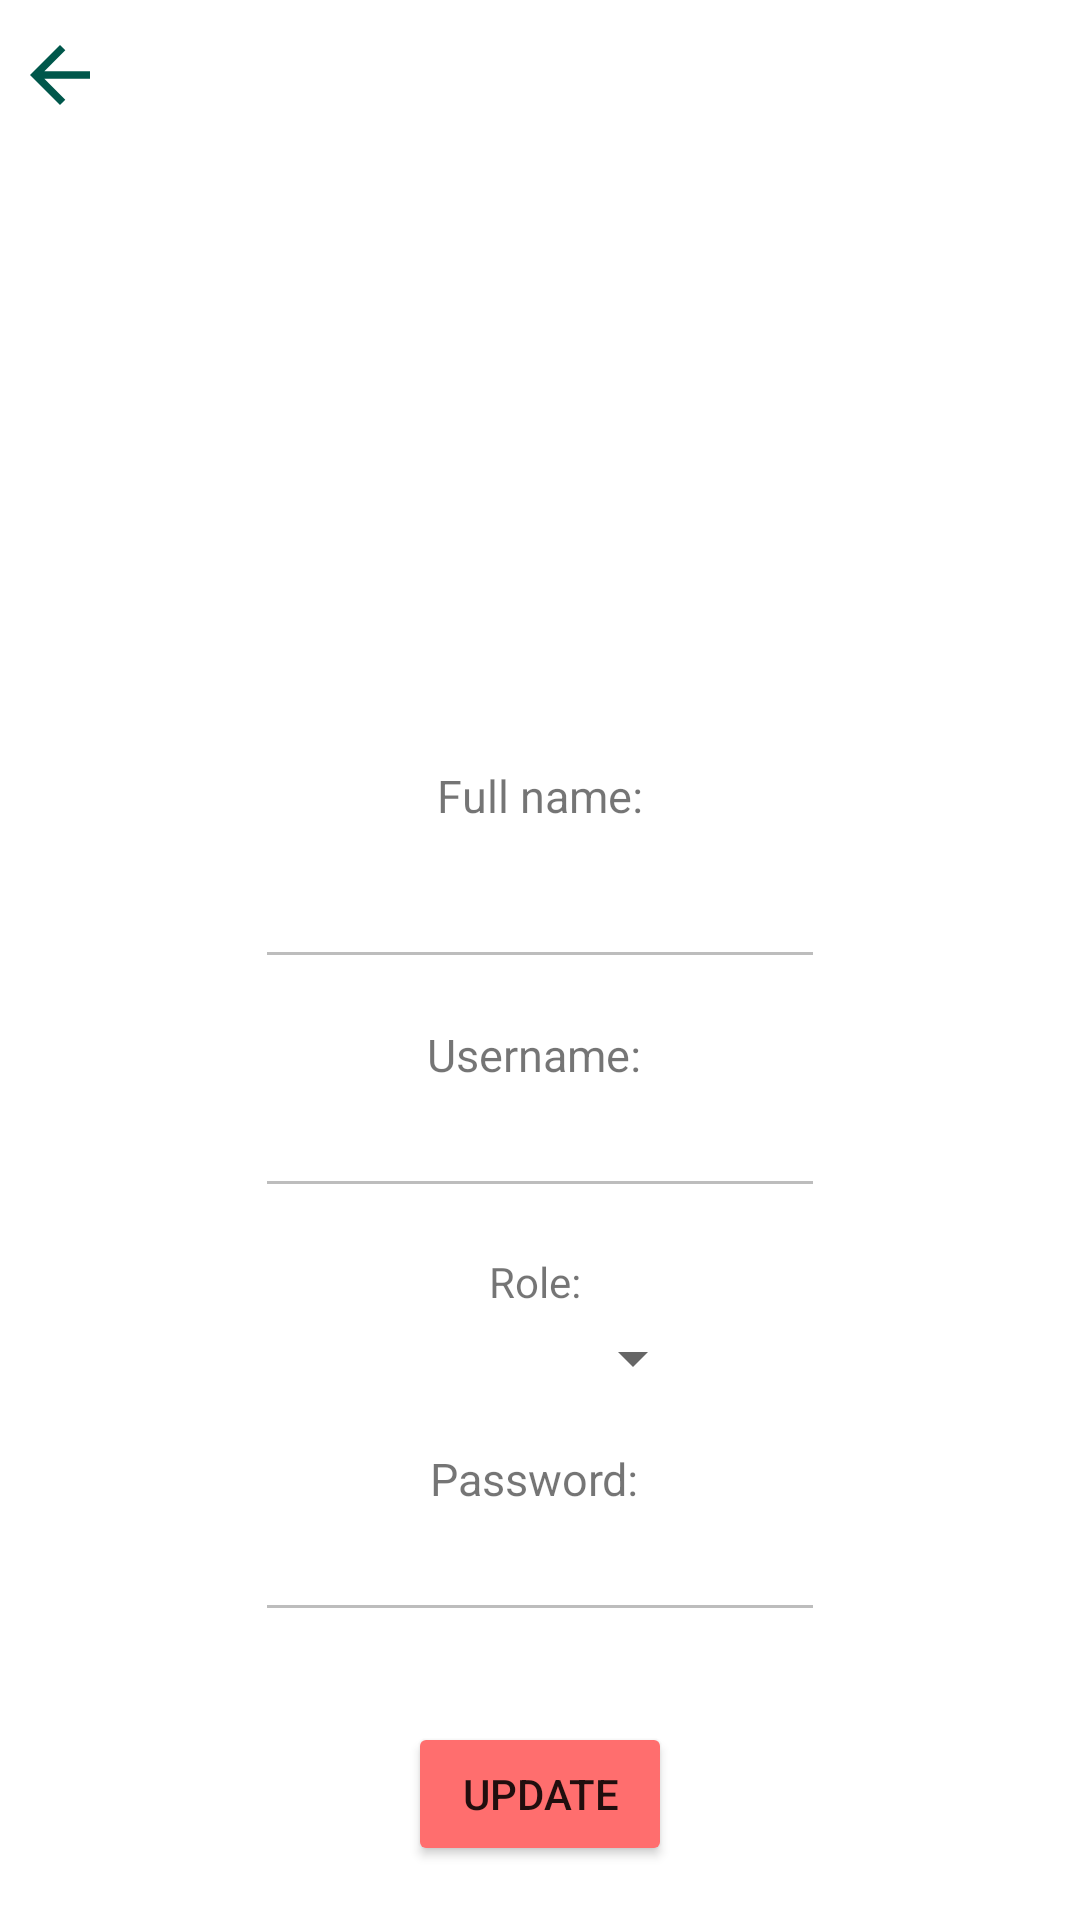

Here is an Android app screen rendered from its layout file. Give the layout XML and the strings, colors and styles it references.
<!-- AndroidManifest.xml: application theme Theme.MaterialComponents.DayNight.NoActionBar -->
<!-- res/layout/activity_detail_edit_user.xml -->
<?xml version="1.0" encoding="utf-8"?>
<RelativeLayout xmlns:android="http://schemas.android.com/apk/res/android"
    xmlns:app="http://schemas.android.com/apk/res-auto"
    xmlns:tools="http://schemas.android.com/tools"
    android:layout_width="match_parent"
    android:layout_height="match_parent"
    tools:context=".DetailEditUser">

    <Button
        android:id="@+id/back_icon"
        android:layout_width="30dp"
        android:layout_height="30dp"
        android:layout_marginLeft="5dp"
        android:layout_marginTop="10dp"
        android:background="@drawable/ic_baseline_arrow_back_24"
        app:backgroundTint="@color/colorPrimaryDark"
        app:iconTint="@android:color/black"
        android:onClick="backtofuture"/>

    <ImageView
        android:id="@+id/imageEdit"
        android:layout_width="180dp"
        android:layout_height="180dp"
        android:layout_margin="10dp"
        android:layout_below="@id/back_icon"
        android:background="@drawable/icons_user_male_500"
        android:layout_centerHorizontal="true"/>

    <TextView
        android:layout_width="wrap_content"
        android:layout_height="wrap_content"
        android:text="Full name:"
        android:layout_below="@id/imageEdit"
        android:layout_marginTop="15dp"
        android:textSize="15sp"
        android:layout_centerHorizontal="true"/>

    <EditText
        android:id="@+id/fullnameEdit"
        android:layout_width="190dp"
        android:layout_height="wrap_content"
        android:layout_marginTop="45dp"
        android:layout_below="@id/imageEdit"
        android:layout_marginLeft="-10dp"
        android:enabled="false"
        android:layout_centerHorizontal="true"
        android:textAlignment="center"
        android:gravity="center_horizontal" />

    <TextView
        android:layout_width="wrap_content"
        android:layout_height="wrap_content"
        android:text="Username: "
        android:layout_below="@id/fullnameEdit"
        android:textSize="15sp"
        android:layout_centerHorizontal="true"
        android:layout_marginTop="15dp"/>

    <EditText
        android:id="@+id/usernameEdit"
        android:layout_width="190dp"
        android:layout_height="wrap_content"
        android:layout_marginTop="35dp"
        android:layout_below="@id/fullnameEdit"
        android:layout_marginLeft="-10dp"
        android:enabled="false"
        android:layout_centerHorizontal="true"
        android:textAlignment="center"
        android:gravity="center_horizontal"/>

    <TextView
        android:layout_width="wrap_content"
        android:layout_height="wrap_content"
        android:text="Role: "
        android:layout_below="@id/usernameEdit"
        android:layout_centerHorizontal="true"
        android:layout_marginTop="15dp"/>

    
    <Spinner
        android:id="@+id/rolespinner"
        android:layout_width="110dp"
        android:layout_height="30dp"
        android:layout_marginTop="35dp"
        android:layout_below="@id/usernameEdit"
        android:layout_centerHorizontal="true" />

    <TextView
        android:layout_width="wrap_content"
        android:layout_height="wrap_content"
        android:text="Password: "
        android:layout_below="@id/rolespinner"
        android:textSize="15sp"
        android:layout_centerHorizontal="true"
        android:layout_marginTop="15dp"/>

    <EditText
        android:id="@+id/passwordEdit"
        android:layout_width="190dp"
        android:layout_height="wrap_content"
        android:layout_marginTop="35dp"
        android:layout_below="@id/rolespinner"
        android:layout_marginLeft="-10dp"
        android:enabled="false"
        android:layout_centerHorizontal="true"
        android:textAlignment="center"
        android:gravity="center_horizontal"/>

    <TextView
        android:layout_width="wrap_content"
        android:layout_height="wrap_content"
        android:text="CF Password: "
        android:layout_below="@id/passwordEdit"
        android:textSize="15sp"
        android:layout_centerHorizontal="true"
        android:layout_marginTop="15dp"
        android:visibility="invisible"/>

    <EditText
        android:id="@+id/cfpasswordEdit"
        android:layout_width="190dp"
        android:layout_height="wrap_content"
        android:layout_marginTop="35dp"
        android:layout_below="@id/rolespinner"
        android:layout_marginLeft="-10dp"
        android:enabled="false"
        android:layout_centerHorizontal="true"
        android:textAlignment="center"
        android:gravity="center_horizontal"
        android:visibility="invisible"/>

    <Button
        android:id="@+id/btn_updatebook"
        android:layout_width="wrap_content"
        android:layout_height="wrap_content"
        android:backgroundTint="@color/Maincolor"
        android:text="Update"
        android:layout_below="@id/passwordEdit"
        android:layout_marginLeft="-10dp"
        android:onClick="buttonUpdate"
        android:layout_centerHorizontal="true"
        android:layout_marginTop="30dp"/>



</RelativeLayout>
<!-- resources referenced by this layout -->
<resources>
  <color name="Maincolor">#FF6E6E</color>
  <color name="colorPrimaryDark">#00574B</color>
  <!-- drawable ic_baseline_arrow_back_24 (drawable) -->
  <vector android:height="30dp" android:tint="?attr/colorControlNormal"
      android:viewportHeight="24" android:viewportWidth="24"
      android:width="30dp" xmlns:android="http://schemas.android.com/apk/res/android">
      <path android:fillColor="#FFFFFF" android:pathData="M20,11H7.83l5.59,-5.59L12,4l-8,8 8,8 1.41,-1.41L7.83,13H20v-2z"/>
  </vector>
</resources>
